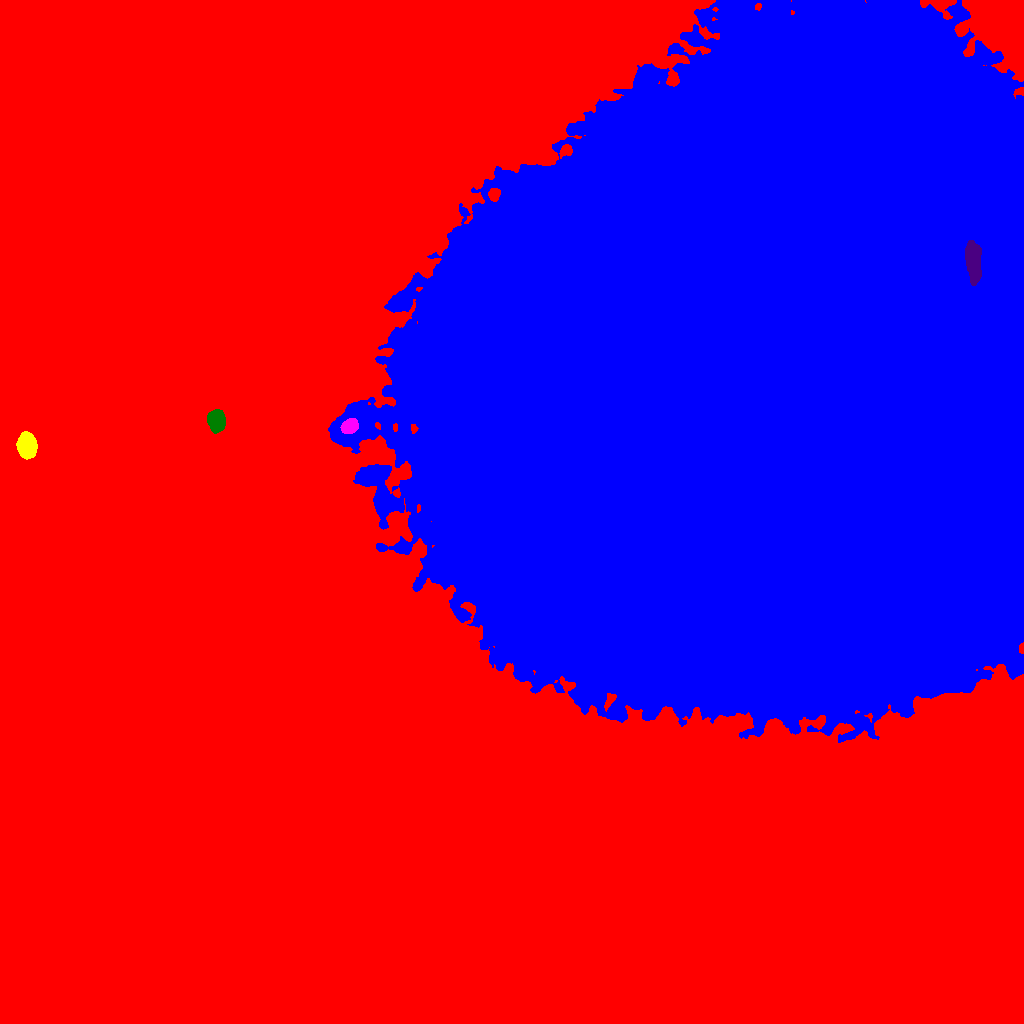

The table this chart was drawn from, first rows:
ID, X, Y, A, B, theta, total_flux, mu_max, mu_median, mu_mean, R_fwhm, R_e, R10, R90, x_start, x_end, y_start, y_end, area, greylevel
0, 490.5, 479, 328.6, 227.9, -1.021, 8973806, 110.0, 10.0, 13.54, 19.27, 212.6, 81.62, 360.2, 0, 1023, 0, 1023, 662818, 13.54
1, 763, 634.5, 157.6, 141.4, 0.8823, 17993100, 175.0, 47.0, 46.84, 76.58, 193, 75.19, 293.7, 328, 1023, 281, 1023, 384102, 86.84
2, 26.66, 578.2, 5.406, 4.003, -1.486, 18639, 104.0, 33.0, 40.34, 7.114, 5.971, 2.394, 9.608, 16, 37, 564, 592, 462, 81.34
3, 349.2, 597.2, 3.741, 2.992, 0.4696, 1856, 20.0, 7.0, 7.932, 5.202, 4.26, 1.693, 6.887, 340, 358, 590, 605, 234, 73.93
4, 216.4, 603, 4.708, 3.705, -1.442, 9688, 68.0, 23.0, 26.47, 6.358, 5.352, 2.111, 8.612, 207, 225, 590, 614, 366, 67.47
5, 973.2, 762.4, 9.419, 3.368, -1.488, 5865, 26.0, 9.0, 9.874, 7.632, 7.069, 2.706, 11.3, 965, 981, 738, 783, 594, 136.9
